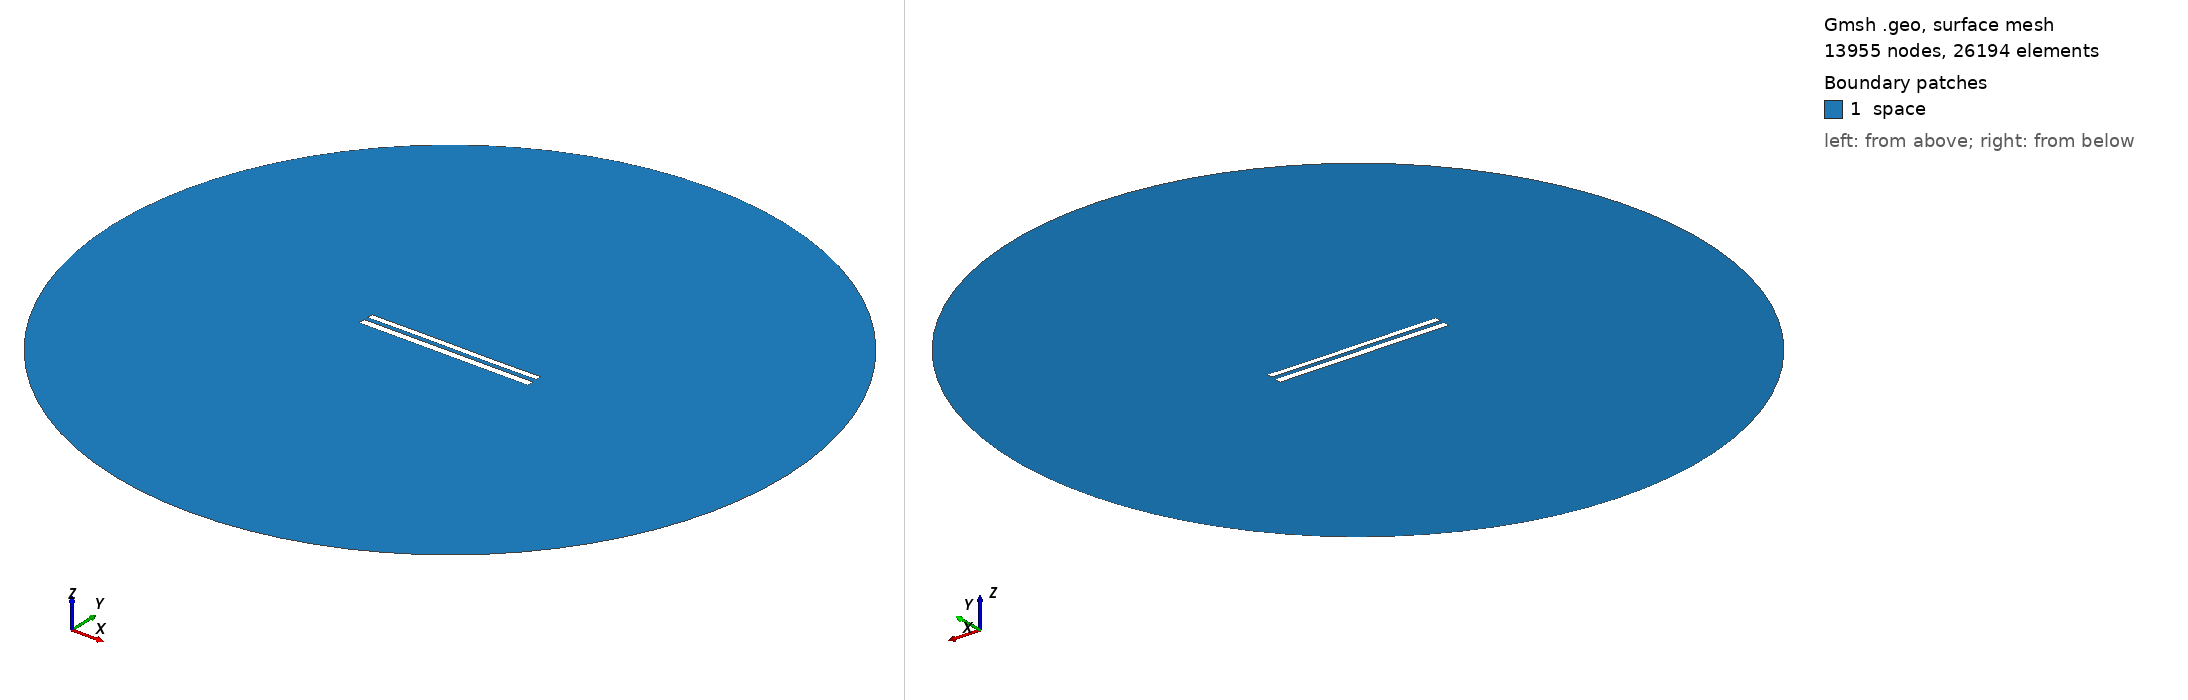

Gmsh geometry script, surface-meshed: 13955 nodes, 26194 surface elements. Boundary patches (legend numbers): 1 space. Left view from above one corner, right view from below the opposite corner. Legend entries are the model's physical surfaces. The drawing asked Gmsh for element sizes between 1% and 20% of the model's largest extent; the script's own settings can give other sizes.

=== 9193.geo (drawn) ===
//---------------------------------------
// Geometry kernel
//---------------------------------------

SetFactory("OpenCASCADE");



//---------------------------------------
// Parameters of the geometry
//---------------------------------------

// Overetch of the upper plate
overetch = 0.25;

// Distance between the plates
distance = 2.5;

// Discretization over the x axis (for the deformation)
nx = 50; 

// Length of the plate
L = 100 - overetch; 

// Number of modes
n = 4; 

// 1st mode coefficient
coeff(1) = 0.07499999999999998;
beta(1) = 0.596864 * 3.1415926535 / L;

// 2nd mode coefficient
coeff(2) = 0.0;
beta(2) = 1.49418 * 3.1415926535 / L;

// 3rd mode coefficient
coeff(3) = 0.07499999999999998;
beta(3) = 2.50025 * 3.1415926535 / L;

// 4th mode coefficient
coeff(4) = 0.0;
beta(4) = 3.49999 * 3.1415926535 / L;



//---------------------------------------
// Upper plate (deformed rectangle)
//---------------------------------------

// Coordiantes of the upper plate
xmin = -50;
xmax = 50 - overetch;

// Height of the upper plate
yheight = 4 - 2 * overetch;

// Indexes of the points
UpperID[] = {};
LowerID[] = {};
LeftID[] = {};
RightID[] = {};

// Point index
p = 1;

// Horizontal edges
For i In {1:nx}
    x = xmin + (i-1)*(xmax - xmin)/(nx-1);

    y_bottom = distance / 2 + overetch;
    For j In {1:n}
        C = (Cosh(beta(j)*L) + Cos(beta(j)*L)) / (Sinh(beta(j)*L) + Sin(beta(j)*L));
        y_bottom  = y_bottom + coeff(j) * (Cosh(beta(j)*(x+50)) - Cos(beta(j)*(x+50)) - C * (Sinh(beta(j)*(x+50)) - Sin(beta(j)*(x+50))));
    EndFor

    y_top = y_bottom + yheight;

    Point(p) = {x, y_top, 0, 1.0};
    UpperID[i] = p;
    p = p + 1;

    Point(p) = {x, y_bottom, 0, 1.0};
    LowerID[i] = p;
    p = p + 1;
EndFor

// Create point lists
UpperPts[] = {}; LowerPts[] = {};
For i In {1:nx}
  UpperPts[] += {UpperID[i]};
  LowerPts[] += {LowerID[i]};
EndFor

// Build splines
Spline(1) = {UpperPts[]};
Spline(2) = {LowerPts[]};
Line(3) = {LowerPts[nx-1], UpperPts[nx-1]};
Line(4) = {LowerPts[0], UpperPts[0]};

// Build the plane surface
Curve Loop(1) = {2, 3, -1, -4};
Plane Surface(1) = {1};



//---------------------------------------
// Lower plate (rectangle)
//---------------------------------------

// Vertices
Point(1001) = {-50, -1, 0, 1.0};
Point(1002) = { 50, -1, 0, 1.0};
Point(1003) = { 50,  -5, 0, 1.0};
Point(1004) = {-50,  -5, 0, 1.0};

// Edges
Line(5) = {1001, 1002};
Line(6) = {1002, 1003};
Line(7) = {1003, 1004};
Line(8) = {1004, 1001};

// Plane surface
Line Loop(2) = {5, 6, 7, 8};
Plane Surface(2) = {2}; 



//---------------------------------------
// Outer (fictious) boundary
//---------------------------------------

// Points
Point(1005) = {0, 0, 0};       // Center
Point(1006) = {200, 0, 0};     // Start point
Point(1007) = {0, 200, 0};     // 90 degrees
Point(1008) = {-200, 0, 0};    // 180 degrees
Point(1009) = {0, -200, 0};    // 270 degrees

// Circle arcs (each needs start, center, end)
Circle(9) = {1006, 1005, 1007};
Circle(10) = {1007, 1005, 1008};
Circle(11) = {1008, 1005, 1009};
Circle(12) = {1009, 1005, 1006};

// Plane surface for the entire domain
Curve Loop(3) = {9, 10, 11, 12};
Surface(3) = {3};

// Subtract the plates from the whole domain to obtain the actual domain where we want to solve the equations
BooleanDifference{ Surface{3}; Delete; }{ Surface{1}; Surface{2}; Delete; }




//---------------------------------------
// Transfinite Lines/Curves
//---------------------------------------

// Set the number of points on the boundaries
r = 7;

// Plates
Transfinite Curve {1, 2} = 50*r Using Progression 1;
Transfinite Curve {3, 4} = 2*r Using Progression 1;
Transfinite Line {5, 7} = 50*r Using Progression 1;
Transfinite Line {6, 8} = 2*r Using Progression 1;

// Outer boundary
Transfinite Line {9, 10, 11, 12} = 20 Using Progression 1;



//---------------------------------------
// Physical groups
//---------------------------------------                

// Physical curves (boundaries)
Physical Line("force_segment", 10) = {2};
Physical Line("upper_plate", 11) = {1, 3, 4};
Physical Line("lower_plate", 12) = {5, 6, 7, 8};
Physical Line("boundary", 20) = {9, 10, 11, 12};

// Physical Surfaces
Physical Surface("space", 30) = {3};



//---------------------------------------
// 6. Generate the Mesh
//---------------------------------------

// 2D mesh generation
Mesh 2;
